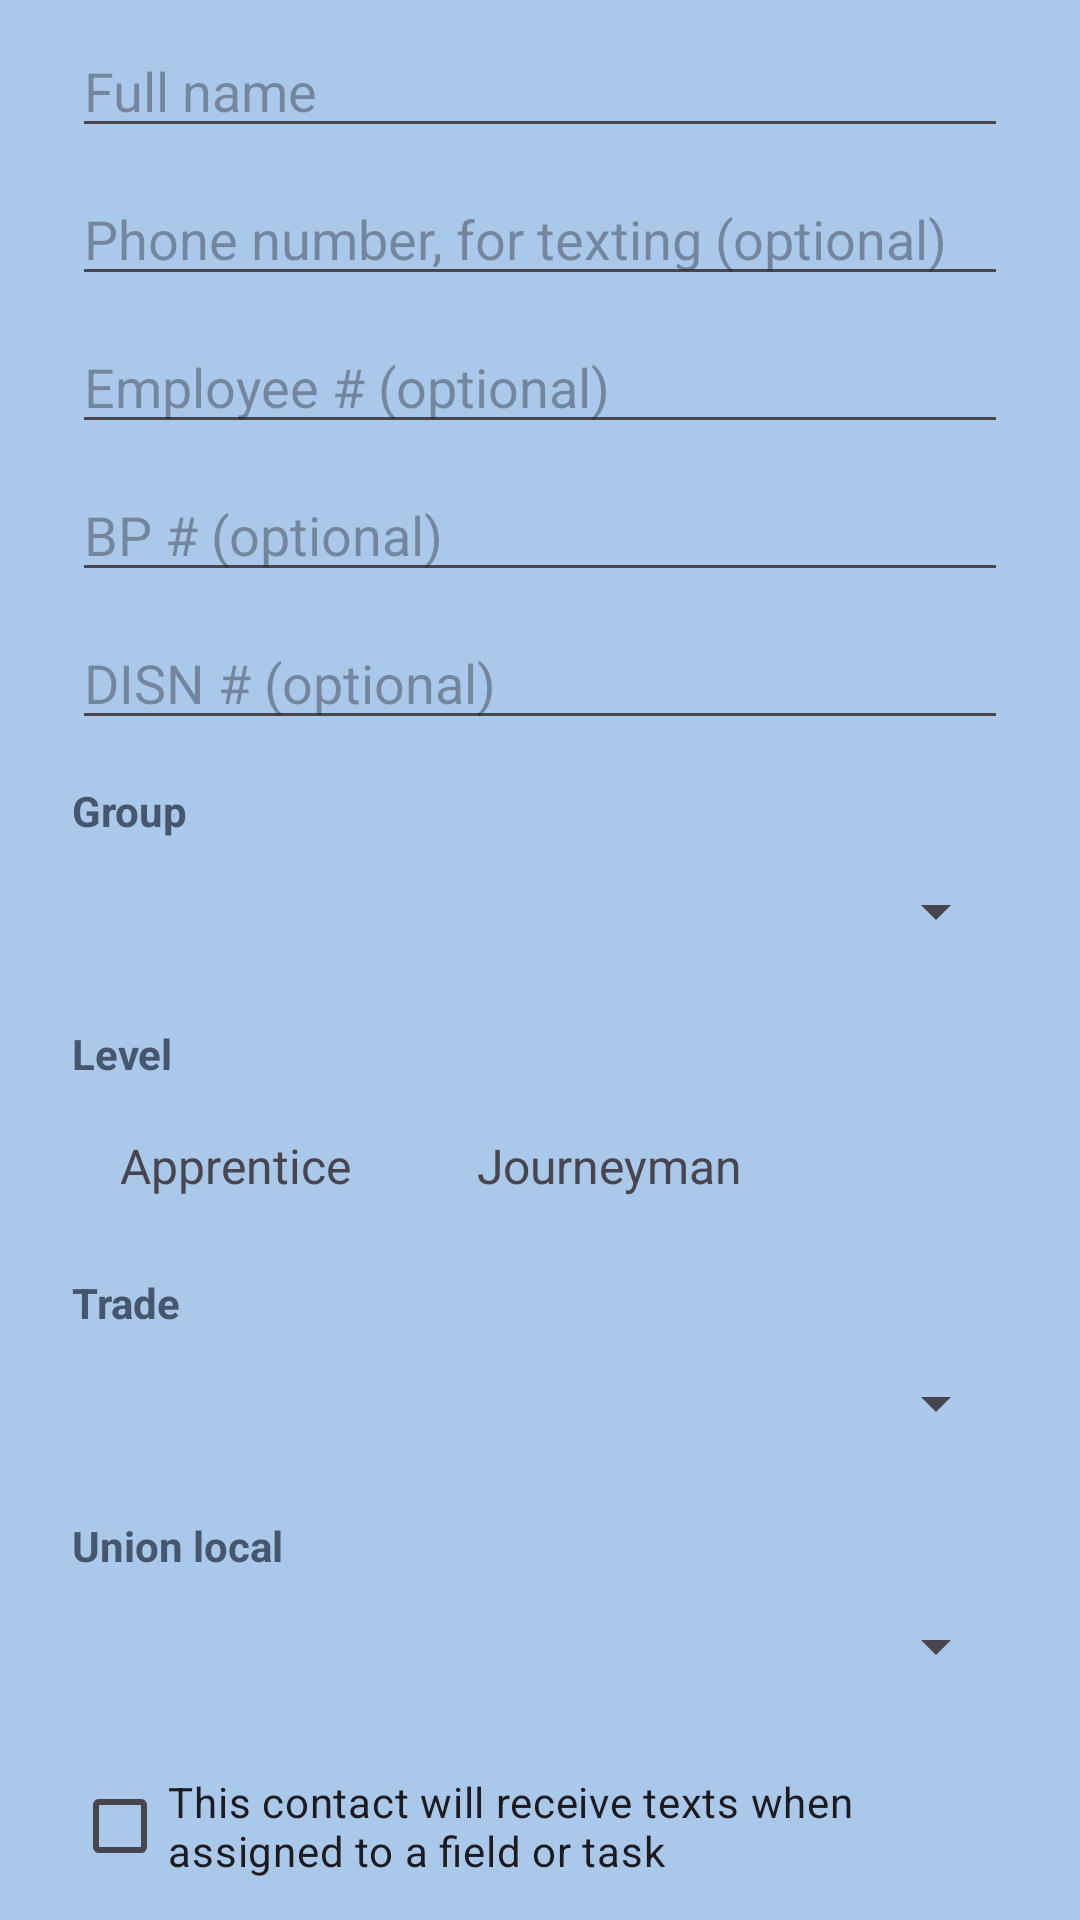

Layout XML and referenced resources for this Android screen:
<!-- AndroidManifest.xml: application theme AppTheme -->
<!-- res/layout/dialog_crew.xml -->
<?xml version="1.0" encoding="utf-8"?>
<LinearLayout xmlns:android="http://schemas.android.com/apk/res/android"
    android:layout_width="match_parent"
    android:layout_height="wrap_content"
    android:orientation="vertical"
    android:paddingStart="24dp"
    android:paddingTop="8dp"
    android:paddingEnd="24dp">

    <EditText
        android:id="@+id/name"
        android:layout_width="match_parent"
        android:layout_height="wrap_content"
        android:hint="Full name"
        android:inputType="textCapWords"
        android:singleLine="true" />

    <EditText
        android:id="@+id/phone"
        android:layout_width="match_parent"
        android:layout_height="wrap_content"
        android:layout_marginTop="8dp"
        android:hint="Phone number, for texting (optional)"
        android:inputType="phone"
        android:singleLine="true" />

    <EditText
        android:id="@+id/employeeNo"
        android:layout_width="match_parent"
        android:layout_height="wrap_content"
        android:layout_marginTop="8dp"
        android:hint="Employee # (optional)"
        android:inputType="textCapCharacters"
        android:singleLine="true" />

    <EditText
        android:id="@+id/bpNo"
        android:layout_width="match_parent"
        android:layout_height="wrap_content"
        android:layout_marginTop="8dp"
        android:hint="BP # (optional)"
        android:inputType="text"
        android:singleLine="true" />

    <EditText
        android:id="@+id/disnNo"
        android:layout_width="match_parent"
        android:layout_height="wrap_content"
        android:layout_marginTop="8dp"
        android:hint="DISN # (optional)"
        android:inputType="text"
        android:singleLine="true" />

    <TextView
        android:layout_width="wrap_content"
        android:layout_height="wrap_content"
        android:layout_marginTop="14dp"
        android:text="Group"
        android:textColor="@color/grey"
        android:textSize="14sp"
        android:textStyle="bold" />

    <Spinner
        android:id="@+id/group"
        android:layout_width="match_parent"
        android:layout_height="wrap_content"
        android:minHeight="48dp" />

    <TextView
        android:layout_width="wrap_content"
        android:layout_height="wrap_content"
        android:layout_marginTop="14dp"
        android:text="Level"
        android:textColor="@color/grey"
        android:textSize="14sp"
        android:textStyle="bold" />

    <LinearLayout
        android:layout_width="match_parent"
        android:layout_height="wrap_content"
        android:layout_marginTop="6dp"
        android:orientation="horizontal">

        <TextView
            android:id="@+id/levelApprentice"
            android:layout_width="wrap_content"
            android:layout_height="wrap_content"
            android:layout_marginEnd="10dp"
            android:minHeight="44dp"
            android:gravity="center"
            android:paddingStart="16dp"
            android:paddingEnd="16dp"
            android:text="Apprentice"
            android:textSize="16sp" />

        <TextView
            android:id="@+id/levelJourneyman"
            android:layout_width="wrap_content"
            android:layout_height="wrap_content"
            android:minHeight="44dp"
            android:gravity="center"
            android:paddingStart="16dp"
            android:paddingEnd="16dp"
            android:text="Journeyman"
            android:textSize="16sp" />
    </LinearLayout>

    <LinearLayout
        android:id="@+id/termBox"
        android:layout_width="match_parent"
        android:layout_height="wrap_content"
        android:orientation="vertical"
        android:visibility="gone">

        <TextView
            android:layout_width="wrap_content"
            android:layout_height="wrap_content"
            android:layout_marginTop="14dp"
            android:text="Term"
            android:textColor="@color/grey"
            android:textSize="14sp"
            android:textStyle="bold" />

        <Spinner
            android:id="@+id/term"
            android:layout_width="match_parent"
            android:layout_height="wrap_content"
            android:minHeight="48dp" />
    </LinearLayout>

    <TextView
        android:layout_width="wrap_content"
        android:layout_height="wrap_content"
        android:layout_marginTop="14dp"
        android:text="Trade"
        android:textColor="@color/grey"
        android:textSize="14sp"
        android:textStyle="bold" />

    <Spinner
        android:id="@+id/trade"
        android:layout_width="match_parent"
        android:layout_height="wrap_content"
        android:minHeight="48dp" />

    <TextView
        android:layout_width="wrap_content"
        android:layout_height="wrap_content"
        android:layout_marginTop="14dp"
        android:text="Union local"
        android:textColor="@color/grey"
        android:textSize="14sp"
        android:textStyle="bold" />

    <Spinner
        android:id="@+id/local"
        android:layout_width="match_parent"
        android:layout_height="wrap_content"
        android:minHeight="48dp" />


    <CheckBox
        android:id="@+id/texts"
        android:layout_width="wrap_content"
        android:layout_height="wrap_content"
        android:layout_marginTop="12dp"
        android:text="This contact will receive texts when assigned to a field or task" />
</LinearLayout>
<!-- resources referenced by this layout -->
<resources>
  <color name="grey">#46566C</color>
  <style name="AppTheme" parent="Theme.Material3.Light.NoActionBar">
          <item name="colorPrimary">@color/blue</item>
          <item name="colorOnPrimary">@android:color/white</item>
          <item name="colorSecondary">@color/navy</item>
          <item name="colorSurface">@android:color/white</item>
          <item name="android:colorBackground">@color/bg</item>
          <item name="android:windowBackground">@color/bg</item>
          <item name="android:statusBarColor">@android:color/transparent</item>
          <item name="android:navigationBarColor">@android:color/transparent</item>
          <item name="android:windowLightStatusBar">true</item>
          <item name="android:windowLightNavigationBar" tools:targetApi="27">true</item>
          <item name="bottomSheetDialogTheme">@style/AppBottomSheet</item>
      </style>
  <color name="blue">#1268D6</color>
  <color name="navy">#0F1A2B</color>
  <color name="bg">#A9C8EA</color>
  <style name="AppBottomSheet" parent="ThemeOverlay.Material3.BottomSheetDialog">
          <item name="bottomSheetStyle">@style/AppBottomSheetStyle</item>
      </style>
  <style name="AppBottomSheetStyle" parent="Widget.Material3.BottomSheet.Modal">
          <item name="backgroundTint">@android:color/white</item>
          <item name="shapeAppearance">@style/SheetShape</item>
      </style>
  <style name="SheetShape" parent="">
          <item name="cornerFamily">rounded</item>
          <item name="cornerSize">28dp</item>
      </style>
</resources>
